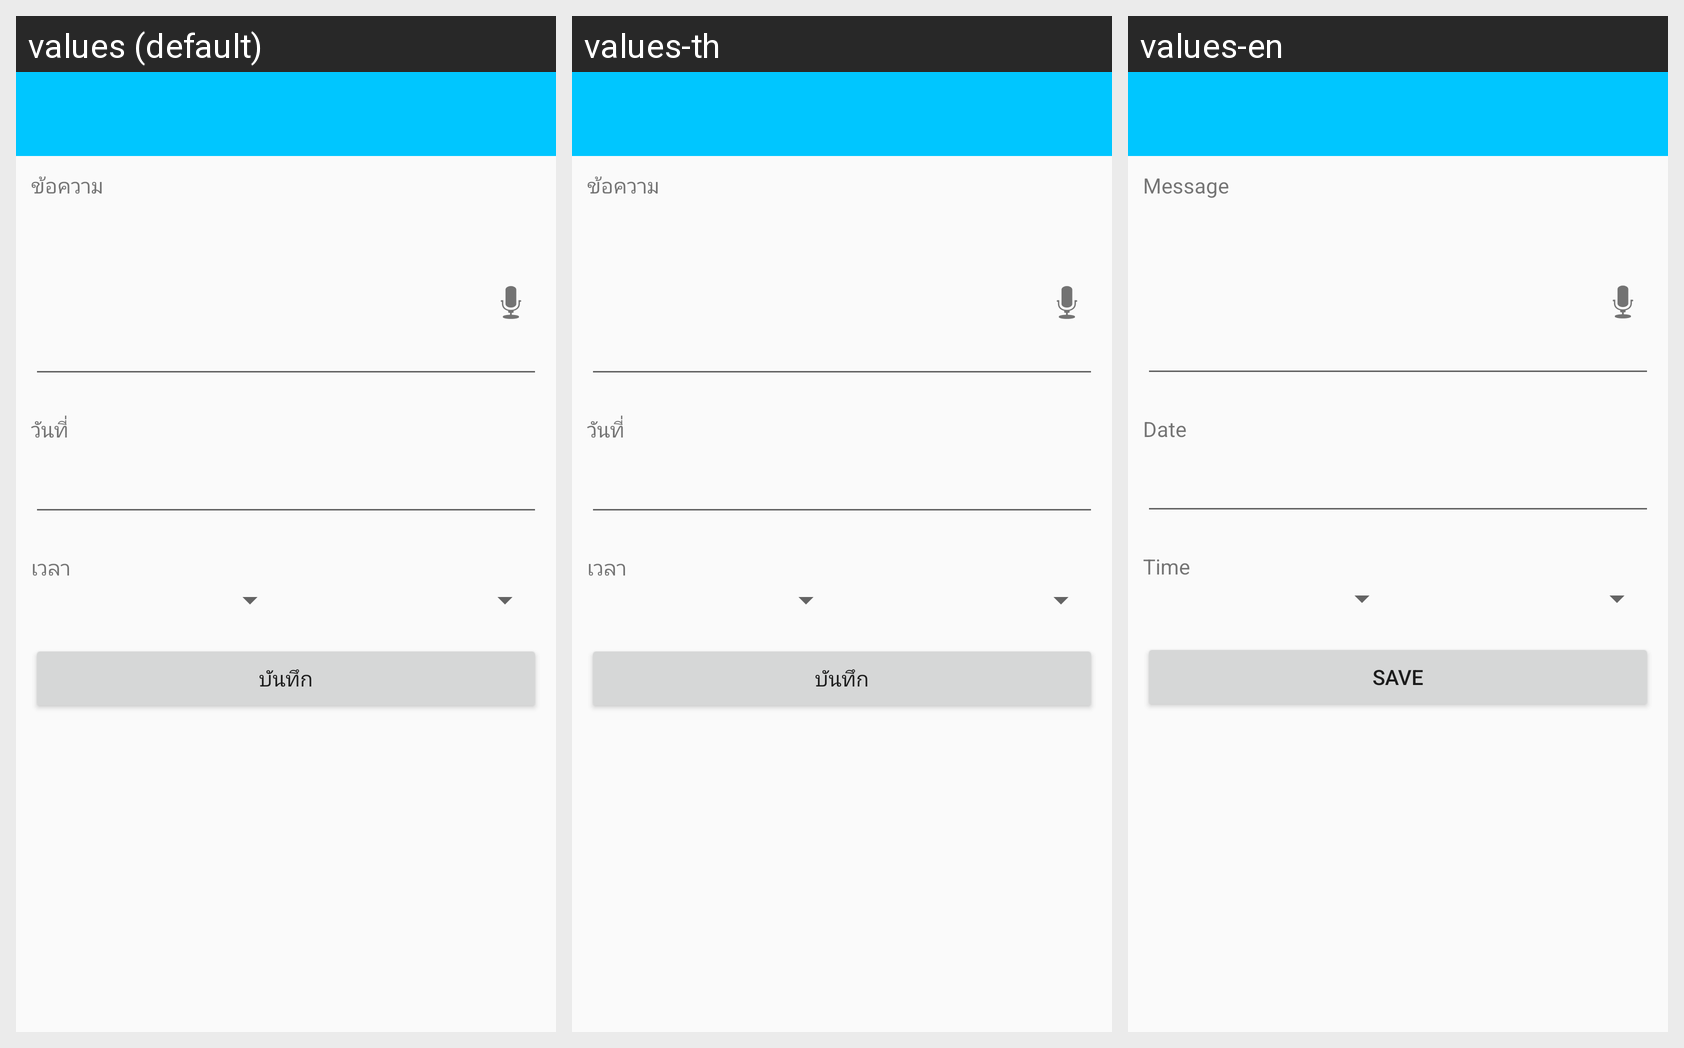

The Android screen below is rendered under several locales of the same app. Produce the string resources it draws, with the default and per-locale values.
Android screen res/layout/activity_memo.xml rendered under 3 locales, left to right: values (default), values-th, values-en. Device: Nexus 5 (rendered at 1080×1920; each locale shown at half size, 540×960, under a caption strip naming it); theme Theme.AppCompat.Light.NoActionBar.
Strings drawn on this screen, with the default value and each locale's value (text and hints the layout hard-codes appear in the picture but are not listed):

memo_label_name
  values: ข้อความ
  values-th: ข้อความ
  values-en: Message

date_label_name
  values: วันที่
  values-th: วันที่
  values-en: Date

time_label_name
  values: เวลา
  values-th: เวลา
  values-en: Time

submit_button_name
  values: บันทึก
  values-th: บันทึก
  values-en: Save
